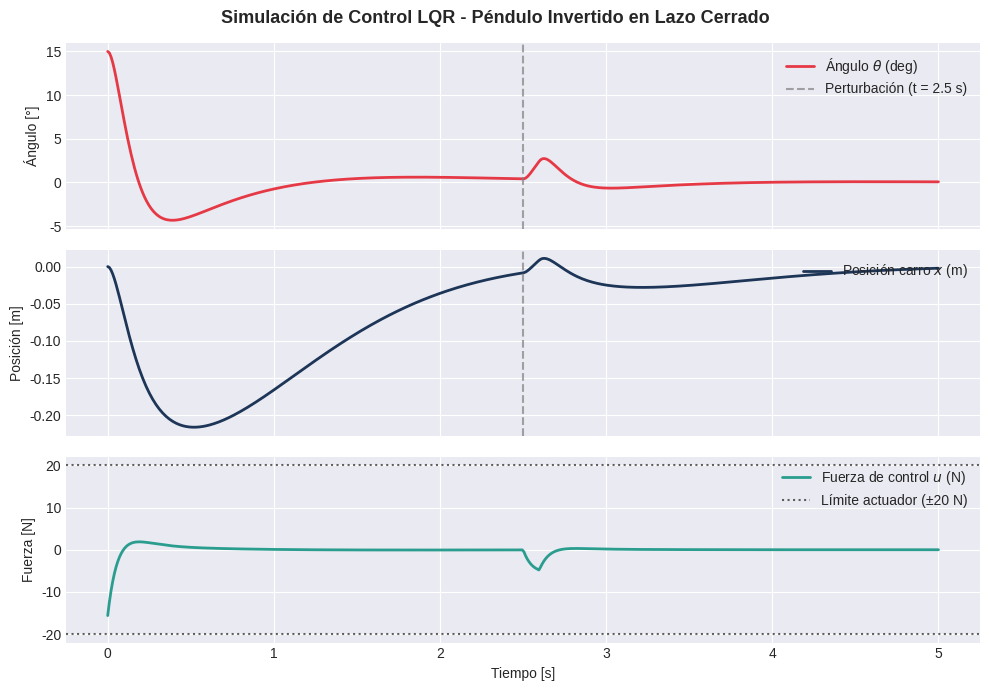

Here is the Python script that generated this plot: (Note: this script raises an exception after producing the figure.)
"""
Módulo de Control y Simulación Gráfica - Péndulo Invertido
Autor: Agustín Ezequiel Feroci
Descripción: Simulación en lazo cerrado con realimentación de estados (u = -Kx)
             y visualización de variables de estado y esfuerzo de control.
"""

import numpy as np
from scipy.integrate import solve_ivp
from scipy.linalg import solve_continuous_are
import matplotlib.pyplot as plt


class StateSpaceController:
    def __init__(self, A, B, C, K):
        self.A = np.array(A, dtype=float)
        self.B = np.array(B, dtype=float)
        self.C = np.array(C, dtype=float)
        self.K = np.array(K, dtype=float)

    def compute_control_action(self, x, u_max=15.0):
        """Calcula la acción de control u = -Kx con saturación física de actuador."""
        u = float(-np.dot(self.K, x))
        return np.clip(u, -u_max, u_max)


def build_inverted_pendulum_model():
    """Parámetros físicos nominales y matrices linealizadas del péndulo invertido."""
    M = 0.5    # Masa del carro (kg)
    m = 0.2    # Masa del péndulo (kg)
    b = 0.1    # Fricción del carro (N/m/s)
    I = 0.006  # Inercia del péndulo (kg*m^2)
    g = 9.81   # Gravedad (m/s^2)
    l = 0.3    # Distancia al centro de masa (m)

    p = I * (M + m) + M * m * (l ** 2)

    A = np.array([
        [0, 1, 0, 0],
        [0, -(I + m * l**2) * b / p, (m**2 * g * l**2) / p, 0],
        [0, 0, 0, 1],
        [0, -m * l * b / p, m * g * l * (M + m) / p, 0]
    ])

    B = np.array([
        [0],
        [(I + m * l**2) / p],
        [0],
        [m * l / p]
    ])

    C = np.array([
        [1, 0, 0, 0],
        [0, 0, 1, 0]
    ])

    return A, B, C


def design_lqr(A, B, Q, R):
    """Calcula la ganancia óptima K resolviendo la ecuación algebraica de Riccati."""
    P = solve_continuous_are(A, B, Q, R)
    K = np.linalg.inv(R) @ B.T @ P
    return K.flatten()


def run_simulation():
    A, B, C = build_inverted_pendulum_model()

    # Matrices de ponderación LQR (penalizamos posición y ángulo del péndulo)
    Q = np.diag([10.0, 1.0, 100.0, 1.0])
    R = np.array([[0.1]])

    K = design_lqr(A, B, Q, R)
    controller = StateSpaceController(A, B, C, K)
    print(f"Ganancia LQR calculada K = {np.round(K, 3)}")

    # Estado inicial: carro en 0 m, péndulo inclinado 15 grados (0.2618 rad)
    x0 = [0.0, 0.0, np.deg2rad(15), 0.0]
    t_span = (0, 5.0)
    t_eval = np.linspace(t_span[0], t_span[1], 500)

    def closed_loop_dynamics(t, x):
        # Perturbación externa (impulso) a los 2.5 segundos
        disturbance = 4.0 if 2.5 <= t <= 2.6 else 0.0
        u = controller.compute_control_action(x, u_max=20.0)
        dx = A @ x + B.flatten() * (u + disturbance)
        return dx

    sol = solve_ivp(closed_loop_dynamics, t_span, x0, t_eval=t_eval)
    u_hist = [controller.compute_control_action(sol.y[:, i], u_max=20.0) for i in range(len(sol.t))]

    # Generación de gráficos
    plt.style.use("seaborn-v0_8-darkgrid")
    fig, axs = plt.subplots(3, 1, figsize=(10, 7), sharex=True)
    fig.suptitle("Simulación de Control LQR - Péndulo Invertido en Lazo Cerrado", fontsize=13, fontweight="bold")

    # 1. Ángulo del péndulo
    axs[0].plot(sol.t, np.rad2deg(sol.y[2]), color="#e63946", linewidth=2, label="Ángulo $\\theta$ (deg)")
    axs[0].axvline(2.5, color="gray", linestyle="--", alpha=0.7, label="Perturbación (t = 2.5 s)")
    axs[0].set_ylabel("Ángulo [°]")
    axs[0].legend(loc="upper right")

    # 2. Posición del carro
    axs[1].plot(sol.t, sol.y[0], color="#1d3557", linewidth=2, label="Posición carro $x$ (m)")
    axs[1].axvline(2.5, color="gray", linestyle="--", alpha=0.7)
    axs[1].set_ylabel("Posición [m]")
    axs[1].legend(loc="upper right")

    # 3. Acción de control (Fuerza)
    axs[2].plot(sol.t, u_hist, color="#2a9d8f", linewidth=2, label="Fuerza de control $u$ (N)")
    axs[2].axhline(20.0, color="black", linestyle=":", alpha=0.6, label="Límite actuador (±20 N)")
    axs[2].axhline(-20.0, color="black", linestyle=":", alpha=0.6)
    axs[2].set_ylabel("Fuerza [N]")
    axs[2].set_xlabel("Tiempo [s]")
    axs[2].legend(loc="upper right")

    plt.tight_layout()
    plt.savefig("docs/lqr_response.png", dpi=200)
    print("Gráfico guardado en: docs/lqr_response.png")
    plt.show()


if __name__ == "__main__":
    run_simulation()
